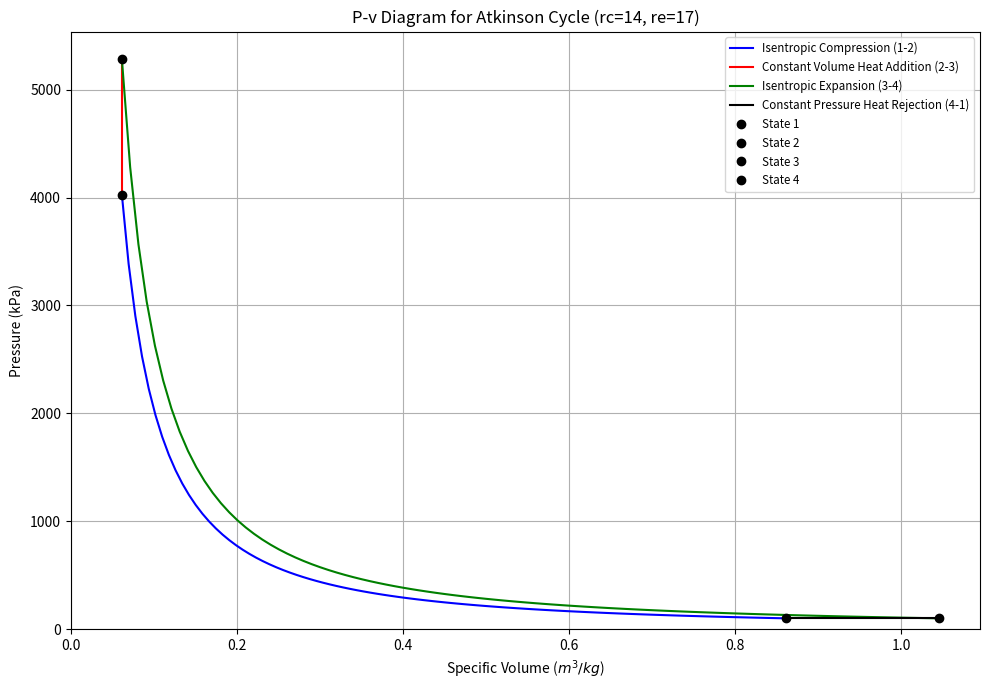

Here is the Python script that generated this plot:
import matplotlib.pyplot as plt
import numpy as np

# Define constants
k = 1.4  # Specific heat ratio for air
R_air = 0.287 # Specific gas constant for air
P1 = 100  # kPa
T1 = 300  # K
rc = 14 # Compression ratio
re = 17 # Expansion ratio

v1 = R_air * T1 / P1 # m^3/kg

def isentropic_process(P_start, v_start, P_end, v_end, num_points=100):
    v_values = np.linspace(min(v_start, v_end), max(v_start, v_end), num_points)
    constant = P_start * (v_start**k)
    P_values = constant / (v_values**k)
    return v_values, P_values

# --- Atkinson Cycle Calculations ---
P1_at, T1_at, v1_at = P1, T1, v1

v2_at = v1_at / rc
P2_at = P1_at * (rc**k)
T2_at = T1_at * (rc**(k-1))

P4_at = P1_at
v4_at = re * v2_at
T4_at = T1_at * (v4_at / v1_at)

v3_at = v2_at
T3_at = T4_at * (re**(k-1))
P3_at = P4_at * (re**k)

P_at_states = [P1_at, P2_at, P3_at, P4_at]
v_at_states = [v1_at, v2_at, v3_at, v4_at]

v_12_at_curve, P_12_at_curve = isentropic_process(P1_at, v1_at, P2_at, v2_at)
v_34_at_curve, P_34_at_curve = isentropic_process(P3_at, v3_at, P4_at, v4_at)


# --- Plotting Atkinson Cycle P-v Diagram ---
plt.figure(figsize=(10, 7))
plt.plot(v_12_at_curve, P_12_at_curve, 'b-', label='Isentropic Compression (1-2)')
plt.plot([v2_at, v3_at], [P2_at, P3_at], 'r-', label='Constant Volume Heat Addition (2-3)')
plt.plot(v_34_at_curve, P_34_at_curve, 'g-', label='Isentropic Expansion (3-4)')
plt.plot([v4_at, v1_at], [P4_at, P1_at], 'k-', label='Constant Pressure Heat Rejection (4-1)')

plt.plot(v_at_states[0], P_at_states[0], 'o', color='black', markersize=6, label='State 1')
plt.plot(v_at_states[1], P_at_states[1], 'o', color='black', markersize=6, label='State 2')
plt.plot(v_at_states[2], P_at_states[2], 'o', color='black', markersize=6, label='State 3')
plt.plot(v_at_states[3], P_at_states[3], 'o', color='black', markersize=6, label='State 4')

plt.title(f'P-v Diagram for Atkinson Cycle (rc={rc}, re={re})')
plt.xlabel('Specific Volume ($m^3/kg$)')
plt.ylabel('Pressure (kPa)')
plt.grid(True)
plt.legend(loc='upper right', fontsize='small')
plt.ylim(bottom=0)
plt.xlim(left=0)
plt.tight_layout()
plt.show()